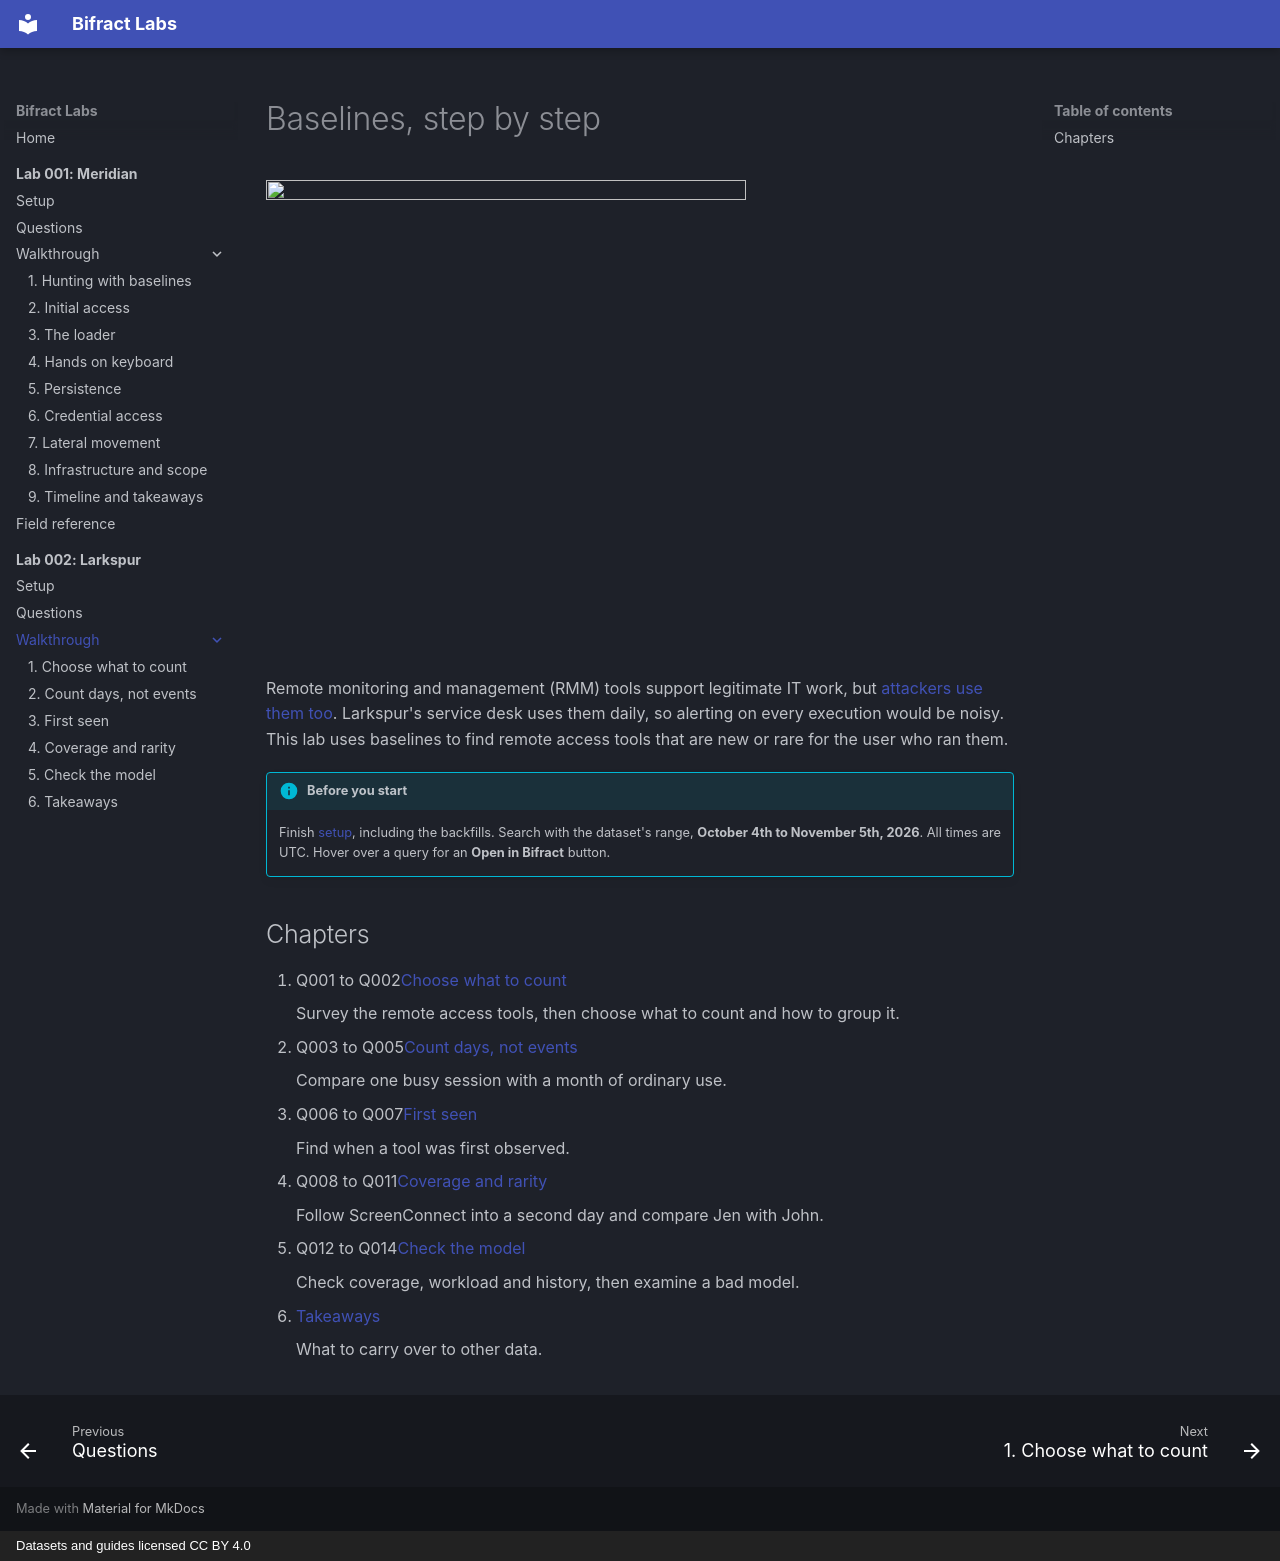

repository: zaneGittins/bifract-labs · page: 002/walkthrough/index.html · generator: mkdocs · copyright: Datasets and guides licensed CC BY 4.0

---
title: "Lab 002 walkthrough"
---

# Baselines, step by step

![](../../assets/art/walkthrough-calendar.webp){ .lb-spot .no-zoom width="480" height="480" }

<p class="lb-lede">Remote monitoring and management (RMM) tools support legitimate IT work, but <a href="https://attack.mitre.org/techniques/T1219/">attackers use them too</a>. Larkspur's service desk uses them daily, so alerting on every execution would be noisy. This lab uses baselines to find remote access tools that are new or rare for the user who ran them.</p>

!!! info "Before you start"
    Finish [setup](../setup.md), including the backfills. Search with the dataset's range, **October 4th to November 5th, 2026**. All times are UTC. Hover over a query for an **Open in Bifract** button.

## Chapters

<ol class="lb-chapters">
<li><span class="lb-qs">Q001 to Q002</span><a href="01-choose/">Choose what to count</a><p>Survey the remote access tools, then choose what to count and how to group it.</p></li>
<li><span class="lb-qs">Q003 to Q005</span><a href="02-count-days/">Count days, not events</a><p>Compare one busy session with a month of ordinary use.</p></li>
<li><span class="lb-qs">Q006 to Q007</span><a href="03-first-seen/">First seen</a><p>Find when a tool was first observed.</p></li>
<li><span class="lb-qs">Q008 to Q011</span><a href="04-coverage-rarity/">Coverage and rarity</a><p>Follow ScreenConnect into a second day and compare Jen with John.</p></li>
<li><span class="lb-qs">Q012 to Q014</span><a href="05-check-model/">Check the model</a><p>Check coverage, workload and history, then examine a bad model.</p></li>
<li><a href="06-takeaways/">Takeaways</a><p>What to carry over to other data.</p></li>
</ol>
